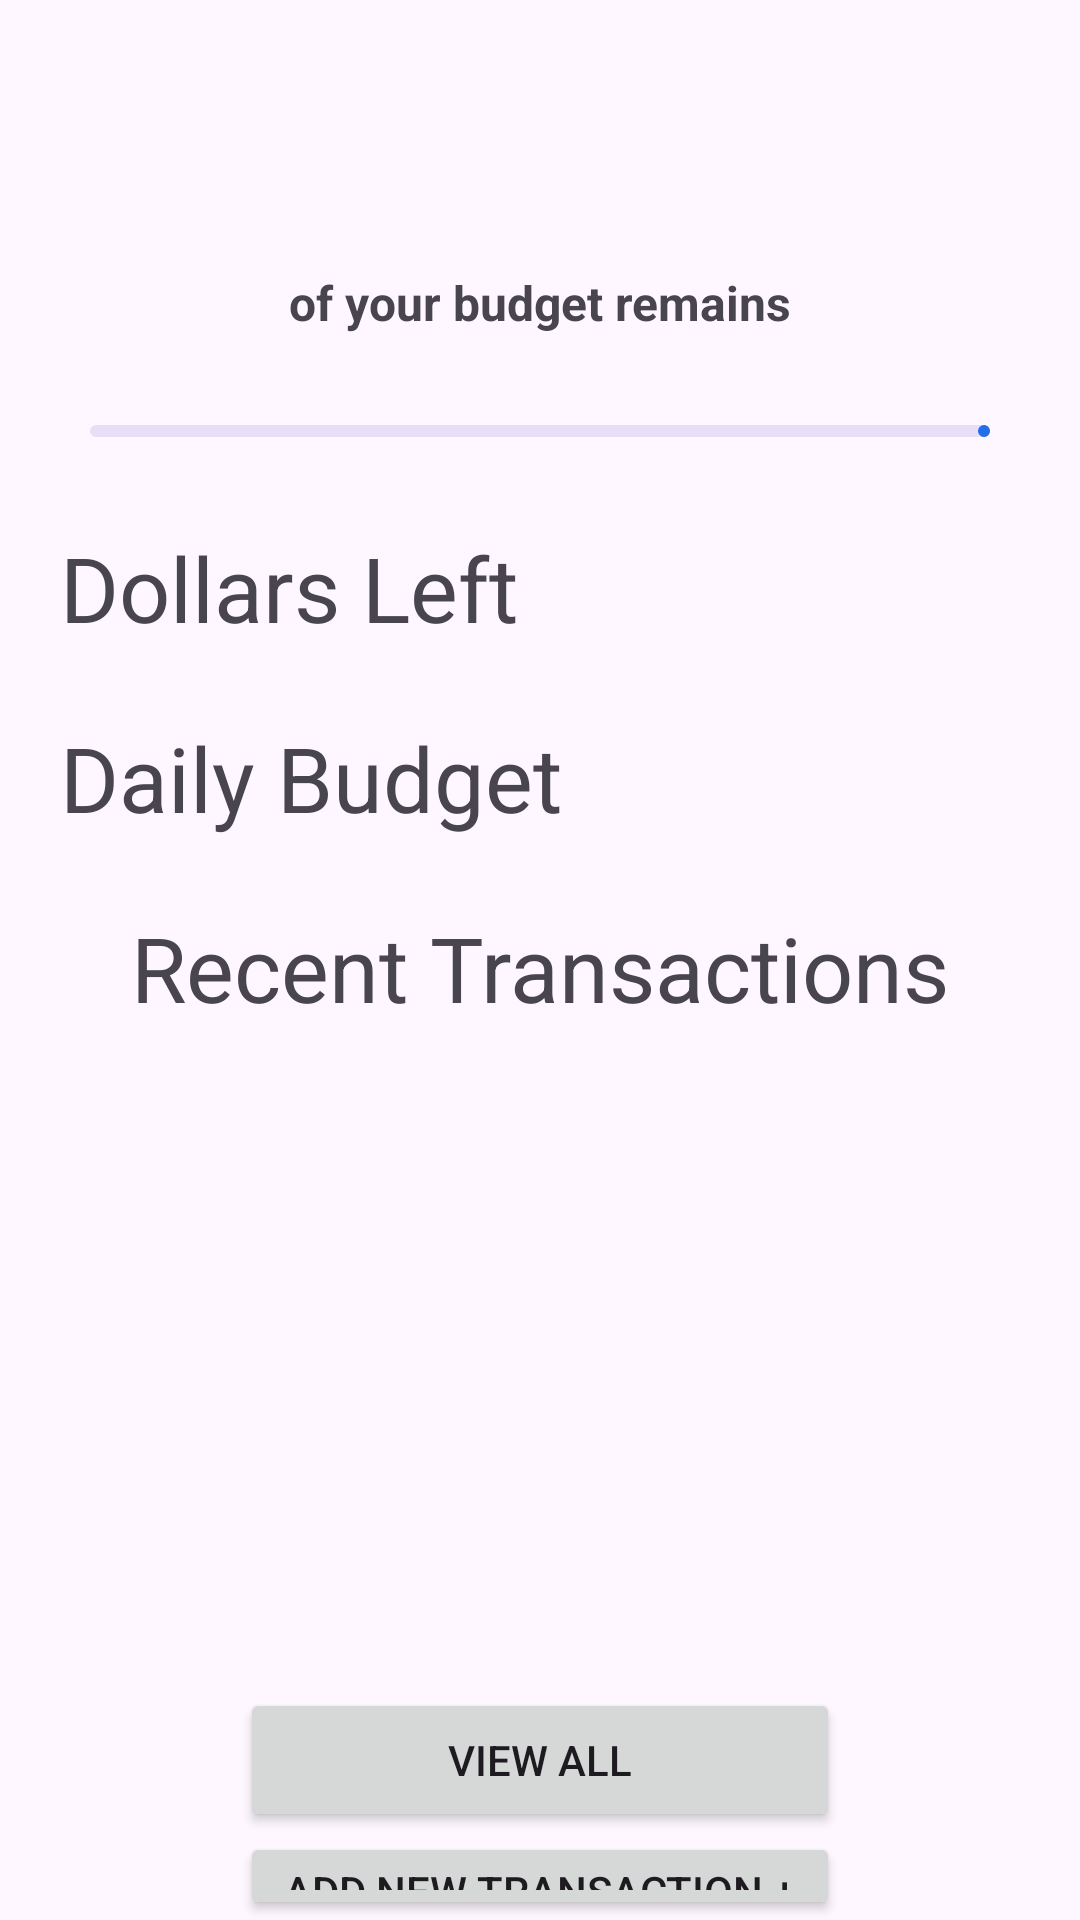

Here is an Android app screen rendered from its layout file. Give the layout XML and the strings, colors and styles it references.
<!-- AndroidManifest.xml: application theme Theme.UIGroupProject -->
<!-- res/layout/fragment_home.xml -->
<?xml version="1.0" encoding="utf-8"?>
<RelativeLayout xmlns:android="http://schemas.android.com/apk/res/android"
    android:layout_width="match_parent"
    android:layout_height="match_parent"
    >

    <TextView
        android:id="@+id/home_percent_remaining"
        android:layout_width="match_parent"
        android:layout_height="wrap_content"
        android:textColor="@color/black"
        android:textSize="60sp"
        android:textAlignment="center"
        android:layout_marginTop="10dp"
        android:textStyle="bold"
        />

    <TextView
        android:id="@+id/home_percent_remaining_description"
        android:layout_width="match_parent"
        android:layout_height="wrap_content"
        android:layout_below="@id/home_percent_remaining"
        android:text="@string/home_percent_description"
        android:textSize="16sp"
        android:textAlignment="center"
        android:textStyle="bold"
        />

    <com.google.android.material.progressindicator.LinearProgressIndicator
        android:id="@+id/home_progress_bar"
        android:layout_width="match_parent"
        android:layout_height="wrap_content"
        android:layout_below="@+id/home_percent_remaining_description"
        android:layout_centerHorizontal="true"
        android:layout_marginStart="30dp"
        android:layout_marginTop="30dp"
        android:layout_marginEnd="30dp"
        android:layout_marginBottom="20dp"
        android:progressBackgroundTint="@color/green"
        android:progressBackgroundTintMode="@color/green"
        android:progressTint="@color/green"
        android:secondaryProgressTint="@color/green"
        android:progress="50" />

    <RelativeLayout
        android:layout_width="match_parent"
        android:layout_height="wrap_content"
        android:layout_below="@+id/home_progress_bar"
        android:id="@+id/stat_remaining"
        >
        <TextView
            android:layout_width="match_parent"
            android:layout_height="wrap_content"
            android:text="@string/home_budget_money_remaining"
            android:textSize="30sp"
            android:textAlignment="textStart"
            android:layout_marginTop="10dp"
            android:layout_marginStart="20dp"
            />
        <TextView
            android:layout_width="match_parent"
            android:layout_height="wrap_content"
            android:id="@+id/home_remaining_value"
            android:textSize="40sp"
            android:textColor="@color/black"
            android:textAlignment="textEnd"
            android:layout_marginTop="10dp"
            android:textStyle="bold"
            android:layout_marginEnd="20dp"
            />
        
        
        
        
        
        
        
    </RelativeLayout>

    <RelativeLayout
        android:layout_width="match_parent"
        android:layout_height="wrap_content"
        android:layout_below="@+id/stat_remaining"
        android:id="@+id/stat_daily_budget"
        >
        <TextView
            android:layout_width="match_parent"
            android:layout_height="wrap_content"
            android:text="@string/home_daily_budget"
            android:textSize="30sp"
            android:textAlignment="textStart"
            android:layout_marginTop="10dp"
            android:layout_marginStart="20dp"
            />
        <TextView
            android:layout_width="match_parent"
            android:layout_height="wrap_content"
            android:id="@+id/home_daily_budget_value"
            android:textSize="40sp"
            android:textColor="@color/black"
            android:textAlignment="textEnd"
            android:layout_marginTop="10dp"
            android:textStyle="bold"
            android:layout_marginEnd="20dp"
            />
        
        
        
        
        
        
        
    </RelativeLayout>

    <TextView
        android:id="@+id/recent_transactions_button"
        android:layout_below="@+id/stat_daily_budget"
        android:layout_width="wrap_content"
        android:layout_centerHorizontal="true"
        android:layout_marginTop="10dp"
        android:textSize="30sp"
        android:layout_height="wrap_content"
        android:text="@string/home_recent_transactions"
        />

    
    
    
    
    
    
    
    
    

    <androidx.recyclerview.widget.RecyclerView
        android:id="@+id/transactions_preview"
        android:layout_width="match_parent"
        android:layout_below="@+id/recent_transactions_button"
        android:layout_height="200sp"
        android:layout_marginStart="10dp"
        android:layout_marginTop="10dp"
        android:layout_marginEnd="10dp"
        android:layout_marginBottom="10dp"
        />

    <Button
        android:id="@+id/view_all_button"
        android:layout_below="@+id/transactions_preview"
        android:layout_width="200dp"
        android:layout_centerHorizontal="true"
        android:layout_height="wrap_content"
        android:text="@string/home_view_all_transactions"
        />

    <Button
        android:id="@+id/add_transaction_button"
        android:layout_below="@+id/view_all_button"
        android:layout_width="200dp"
        android:layout_centerHorizontal="true"
        android:layout_height="wrap_content"
        android:text="@string/home_add_new_transaction"
        />

</RelativeLayout>
<!-- resources referenced by this layout -->
<resources>
  <color name="black">#FF000000</color>
  <color name="green">#11FF00</color>
  <color name="secondary">#002DD3</color>
  <string name="home_add_new_transaction">Add new Transaction +</string>
  <string name="home_budget_money_remaining">Dollars Left</string>
  <string name="home_daily_budget">Daily Budget</string>
  <string name="home_percent_description">of your budget remains</string>
  <string name="home_recent_transactions">Recent Transactions</string>
  <string name="home_view_all_transactions">View All</string>
  <style name="Theme.UIGroupProject" parent="Base.Theme.UIGroupProject" />
  <style name="Base.Theme.UIGroupProject" parent="Theme.Material3.DayNight.NoActionBar">
          
          
          <item name="colorPrimary">@color/primary</item>
          <item name="colorPrimaryVariant">@color/secondary</item>
  
          <item name="android:statusBarColor">?attr/colorPrimaryVariant</item>
          <item name="android:color">?attr/colorPrimary</item>
      </style>
  <color name="primary">#246EE9</color>
</resources>
